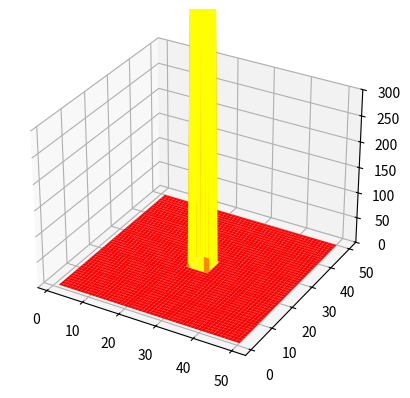

This chart was generated by the following Python code: (Note: this script raises an exception after producing the figure.)
import numpy as np
import os
import matplotlib.pyplot as plt
from matplotlib import  colors

#Save location
root_path = os.getcwd()
path_name = "/EudaldMobility/diffusion_plots/"

# (Square) grid side length.
m = 50
# Maximum numbter of iterations.
nitmax = 100
# Number of particles in the simulation.
nparticles = 50000
# Output a frame (plot image) every nevery iterations.
nevery = 2
# Constant maximum value of z-axis value for plots.
zmax = 300

# Create the 3D figure object.
fig = plt.figure()
ax = fig.add_subplot(111, projection='3d')
# We'll need a meshgrid to plot the surface: this is X, Y.
x = y = np.linspace(1,m,m)
X, Y = np.meshgrid(x, y)

# vmin, vmax set the minimum and maximum values for the colormap. This is to
# be fixed for all plots, so define a suitable norm.
vmin, vmax = 0, zmax
norm = colors.Normalize(vmin=vmin, vmax=vmax)

# Initialize the location of all the particles to the centre of the grid.
locs = np.ones((nparticles, 2), dtype=int) * m//2

# Iterate for nitmax cycles.
for j in range(nitmax):
    # Update the particles' locations at random. Particles move at random to
    # an adjacent grid cell. We're going to be pretty relaxed about the ~11%
    # probability that a particle doesn't move at all (displacement of (0,0)).
    locs += np.random.randint(-1, 2, locs.shape)
    if not (j+1) % nevery:
        # Create an updated grid and plot it.
        grid = np.zeros((m, m))
        for i in range(nparticles):
            x, y = locs[i]
            # Add a particle to the grid if it is actually on the grid!
            if 0 <= x < m and 0 <= y < m:
                grid[x, y] += 1
        print(j+1,'/',nitmax)
        # Now clear the Axes of any previous plot and make a new surface plot.
        ax.clear()
        ax.plot_surface(X, Y, grid, rstride=1, cstride=1, cmap=plt.cm.autumn,
                        linewidth=1, vmin=vmin, vmax=vmax, norm=norm)
        ax.set_zlim(0, zmax)
        # Save to 'diff-000.png', 'diff-001.png', ...
        plt.savefig(root_path + path_name + 'diff-{:03d}.png'.format(j//nevery))

os.system("convert -delay 5 -loop 1 -dispose previous " + root_path + path_name + "*.png " + root_path + path_name + "anim.gif")
os.system("rm " + root_path + path_name + "*.png ")